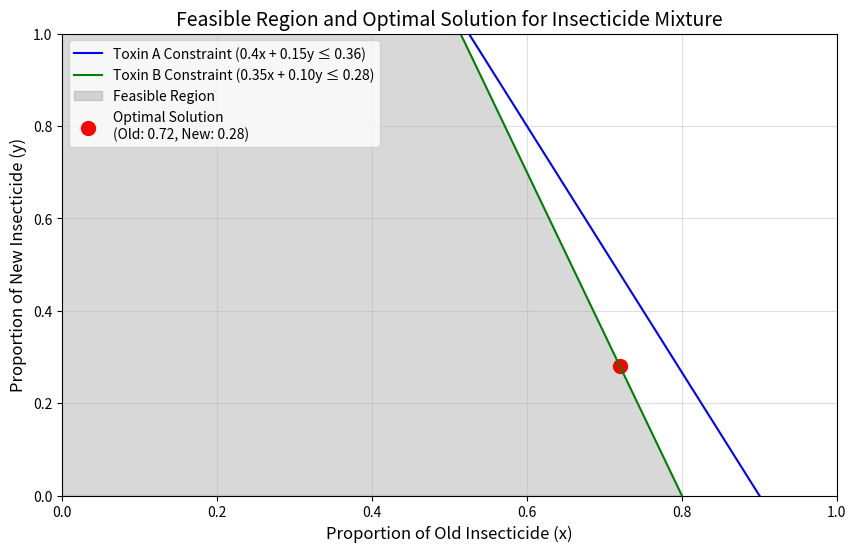

Reproduce this figure in Python.
import numpy as np
import matplotlib.pyplot as plt
from scipy.optimize import linprog

# Coefficients for the objective function (costs to minimize)
# x: Old insecticide (40% A, 35% B), y: New insecticide (15% A, 10% B)
cost_per_old = 0  # Cost for old insecticide (per 10 kg)
cost_per_new = 4  # Additional cost for new insecticide (per 10 kg)
c = [cost_per_old, cost_per_new]

# Constraints for the composition
A = [
    [0.4, 0.15],  # Percentage of toxin A
    [0.35, 0.10],  # Percentage of toxin B
    [-1, -1]  # Total mixture constraint (must equal 1)
]
b = [0.36, 0.28, -1]  # Max percentages for A, B, and total mixture

# Bounds for the variables (non-negative proportions)
x_bounds = (0, 1)  # Old insecticide
y_bounds = (0, 1)  # New insecticide

# Solve the linear programming problem
result = linprog(c, A_ub=A, b_ub=b, bounds=[x_bounds, y_bounds], method='highs')

# Extract the solution
old_insecticide, new_insecticide = result.x

# Generate data for constraints visualization
x_vals = np.linspace(0, 1, 100)
a_constraint = (0.36 - 0.4 * x_vals) / 0.15  # Toxin A constraint
b_constraint = (0.28 - 0.35 * x_vals) / 0.10  # Toxin B constraint

# Plot constraints and feasible region
plt.figure(figsize=(10, 6))
plt.plot(x_vals, a_constraint, label='Toxin A Constraint (0.4x + 0.15y ≤ 0.36)', color='blue')
plt.plot(x_vals, b_constraint, label='Toxin B Constraint (0.35x + 0.10y ≤ 0.28)', color='green')
plt.fill_between(x_vals, 0, np.minimum(a_constraint, b_constraint), where=(a_constraint >= 0) & (b_constraint >= 0),
                 color='gray', alpha=0.3, label='Feasible Region')

# Mark the optimal solution
plt.scatter(old_insecticide, new_insecticide, color='red', s=100,
            label=f'Optimal Solution\n(Old: {old_insecticide:.2f}, New: {new_insecticide:.2f})')

# Labels, title, and legend
plt.title('Feasible Region and Optimal Solution for Insecticide Mixture', fontsize=14)
plt.xlabel('Proportion of Old Insecticide (x)', fontsize=12)
plt.ylabel('Proportion of New Insecticide (y)', fontsize=12)
plt.xlim(0, 1)
plt.ylim(0, 1)
plt.axhline(0, color='black', linewidth=0.5)
plt.axvline(0, color='black', linewidth=0.5)
plt.legend(fontsize=10)
plt.grid(alpha=0.4)
plt.savefig('ODS_Aufagbe_3.png',dpi=300)

# Show the plot
plt.show()

# Display results
print(f"Optimal proportion of old insecticide: {old_insecticide:.2f}")
print(f"Optimal proportion of new insecticide: {new_insecticide:.2f}")
print(f"Minimized cost per 10 kg: {result.fun:.2f}€")